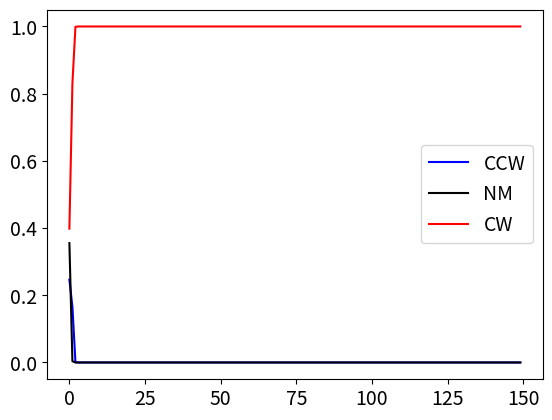
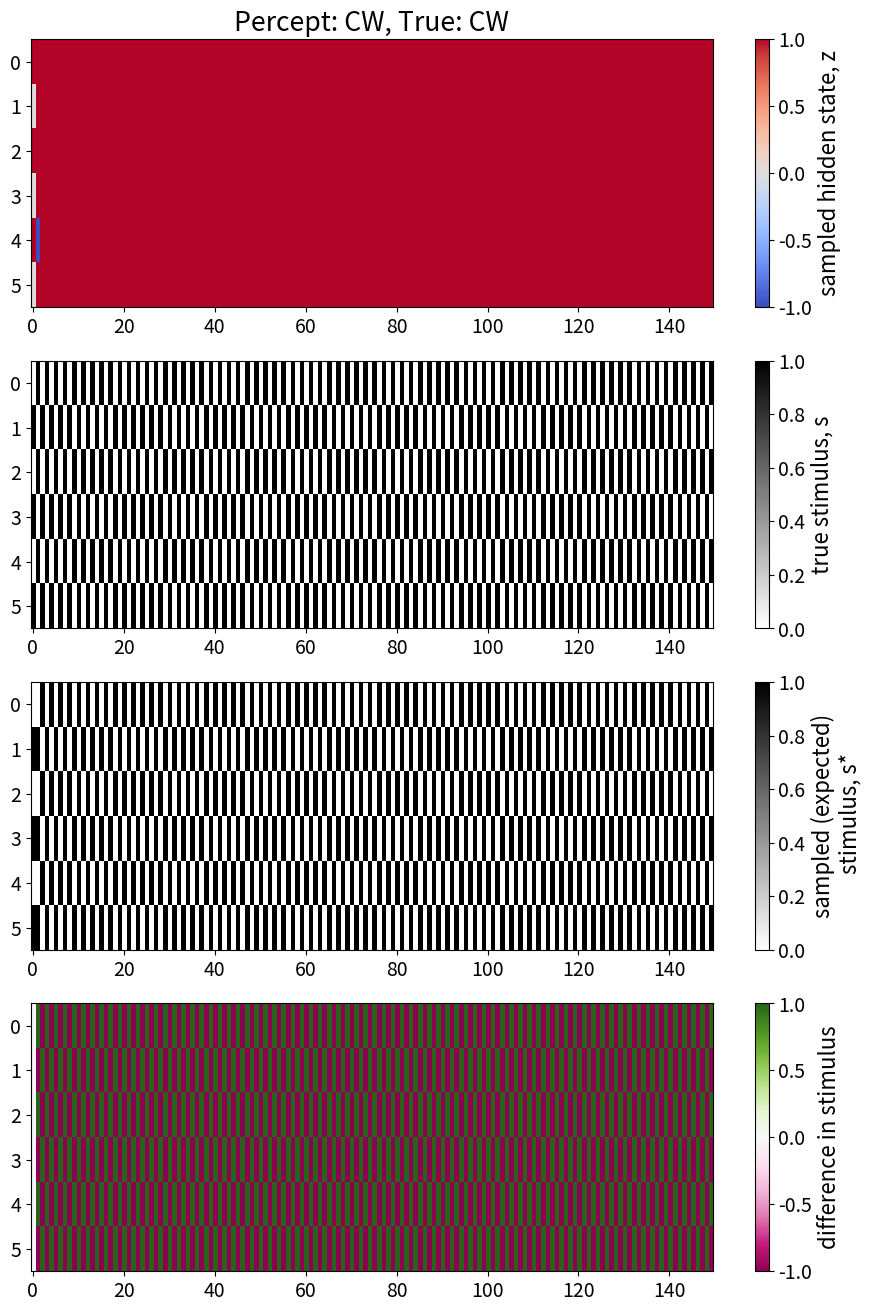
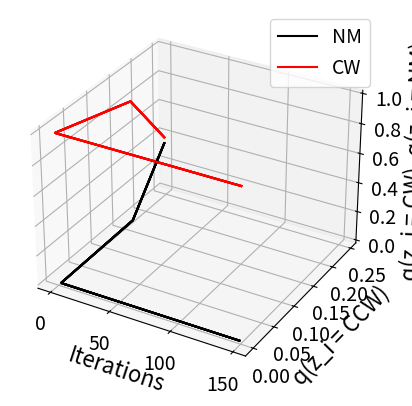

These charts were generated, in order, by the following Python code:
# -*- coding: utf-8 -*-
"""
Created on Mon Feb 04 10:15:24 2025

[redacted]
"""


import numpy as np
from scipy.linalg import circulant
import matplotlib.pyplot as plt
import matplotlib.pylab as pl
import matplotlib as mpl

mpl.rcParams['font.size'] = 16
plt.rcParams['legend.title_fontsize'] = 14
plt.rcParams['legend.fontsize'] = 14
plt.rcParams['xtick.labelsize']= 14
plt.rcParams['ytick.labelsize']= 14


def compute_likelihood_vector(s, z, p_CW=0.999, p_NM=0.999, p_CCW=0.999, p_0=0.0001):
    """
    Compute the likelihood P(s_i = 1 | s, z) for all 6 positions.
    
    Parameters:
    - s: List or array of observed dot presences at time t-1 (length 6, values 0 or 1).
    - z: List or array of latent motion states at time t-1 (length 6, values -1 (CCW), 0 (NM), or 1 (CW)).
    - p_CW, p_NM, p_CCW, p_0: Probabilities defining likelihoods.
    
    Returns:
    - A numpy array of length 6 containing the likelihood for each position.
    """
    N = len(s)
    p_s = np.full(N, p_0)  # Initialize with baseline probability

    for i in range(N):
        # Define neighboring indices with wrap-around (ring structure)
        i_prev = (i - 1) % N
        i_next = (i + 1) % N

        # Compute contributions from motion influences
        if s[i_prev] == 1 and z[i_prev] == 1:  # CW influence from left
            p_s[i] += p_CW
        if s[i_next] == 1 and z[i_next] == -1:  # CCW influence from right
            p_s[i] += p_CCW
        if s[i] == 1 and z[i] == 0:  # Stationary influence
            p_s[i] += p_NM

        # Apply inclusion-exclusion correction
        if s[i_prev] == 1 and s[i_next] == 1 and z[i_prev] == 1 and z[i_next] == -1:
            p_s[i] += -p_CW * p_CCW
        if s[i_prev] == 1 and s[i] == 1 and z[i_prev] == 1 and z[i] == 0:
            p_s[i] += -p_CW * p_NM
        if s[i_next] == 1 and s[i] == 1 and z[i_next] == -1 and z[i] == 0:
            p_s[i] += -p_CCW * p_NM
        if s[i_prev] == 1 and s[i] == 1 and s[i_next] == 1 and z[i_prev] == 1 and z[i] == 0 and z[i_next] == -1:
            p_s[i] += p_CW * p_CCW * p_NM

    # Ensure probabilities remain valid
    p_s = np.clip(p_s, 0, 1)

    return p_s


def exp_kernel(x=np.arange(6), tau=0.8):
    kernel = np.concatenate((np.exp(-(x-1)[:len(x)//2]/tau), (np.exp(-x[:len(x)//2]/tau))[::-1]))
    kernel[0] = 0
    return kernel / np.max(kernel)


def kdelta(a, b):
    return 1 if a == b else 0


def compute_likelihood_contribution(s, z, s_prev, q_z_prev):
    """
    Compute the likelihood contribution using the CPT and expectation over latent states.

    Parameters:
    - s (float): Current value of the continuous contrast.
    - s_prev (float): Previous value of the continuous contrast (s_{t-1}).
    - q_z_prev (array-like): Belief on previous latent states probabilities (q_{z_{t-1}}).
    - cpt (2D array-like): Conditional Probability Table (CPT) for p(s_t | s_{t-1}, z_{t-1}).
      Each row corresponds to a state of s_{t-1}, and each column corresponds to a state of z_{t-1}.
      CPT should have the form: p(s_t | s_{t-1}, z_{t-1}).
      
    Returns:
    - likelihood_contribution (float): The computed likelihood contribution.
    """

    # Number of possible latent states (e.g., 3 for CW, NM, CCW)
    num_states_z = q_z_prev.shape[1]
    num_variables = q_z_prev.shape[0]
    likelihood_c_all = np.zeros((num_states_z))
    # Iterate over all possible latent states z_{t-1}
    for z_prev_i in range(num_states_z):
        likelihood_contribution = 0
        for i in range(num_variables):
            zn = np.copy(z)
            zn[i] = z_prev_i-1
            # Get the probability of the previous state z_{t-1} from q_z_prev
            q_z = q_z_prev[i, z_prev_i]
            
            # Get the CPT value for p(s_t | s_{t-1}, z_{t-1})
            # Assuming s_prev corresponds to the previous state of s_t
            p_s_given_z = compute_likelihood_vector(s_prev, zn)[i]  # CPT lookup based on s_{t-1} and z_{t-1}
            
            # Compute the contribution for this z_{t-1}^i
            likelihood_contribution += q_z * np.log(p_s_given_z)
        likelihood_c_all[z_prev_i] = likelihood_contribution
    return likelihood_c_all


def mean_field_ring(kernel=exp_kernel(), j=2, n_iters=150, nstates=3, b=np.zeros(3),
                    true='NM', n_dots=6, plot=False):
    # bifurcation at j ~ 0.314
    def stim_creation(s_init=[0, 1], n_iters=100, true='NM'):
        s_init = np.repeat(np.array(s_init).reshape(-1, 1), n_dots//2, axis=1).T.flatten()
        if true == 'NM':
            roll = 0
        if true == 'CW':
            roll = 1
        if true == 'CCW':
            roll = -1
        if true != 'combination':
            s = s_init
            sv = [s]
            for _ in range(n_iters-1):
                s = np.roll(s, roll)
                sv.append(s)
        else:
            s = s_init
            sv = [s]
            for t in range(n_iters-1):
                if t < n_iters // 2:
                    roll = 1
                else:
                    roll = 0
                s = np.roll(s, roll)
                sv.append(s)
        return np.row_stack((sv))
    crit_j = 1/np.sum(kernel)
    print(f'J* = {round(crit_j, 4)}')
    # init_s = np.random.choice([0, 1], 6)
    s = [0, 1]
    stim = stim_creation(s_init=s, n_iters=n_iters, true=true)
    s = np.repeat(np.array(s).reshape(-1, 1), n_dots//2, axis=1).T.flatten()
    # z = np.random.choice([-1, 0, 1], 6)
    z = np.repeat(np.array([1, 0]).reshape(-1, 1), n_dots//2, axis=1).T.flatten()
    q_mf = np.ones((n_dots, nstates))/3 + np.random.randn(3)*0.05
    # q_mf = np.repeat(np.array([[0.25], [0.25], [0.5]]), 6, axis=-1).T
    q_mf = (q_mf.T / np.sum(q_mf, axis=1)).T
    j_mat = circulant(kernel)*j
    np.fill_diagonal(j_mat, 0)
    q_mf_arr = np.zeros((n_dots, nstates, n_iters))
    q_mf_arr[:, :, 0] = q_mf
    s_arr = np.zeros((n_dots, n_iters))
    s_arr[:, 0] = s
    z_arr = np.zeros((n_dots, n_iters))
    z_arr[:, 0] = z
    for t in range(1, n_iters):
        # stim_likelihood_cw = compute_likelihood_vector(stim[t], np.ones(n_dots))
        # stim_likelihood_nm = compute_likelihood_vector(stim[t], np.zeros(n_dots))
        # stim_likelihood_ccw = compute_likelihood_vector(stim[t], -np.ones(n_dots))
        # st_lh = np.column_stack(([stim_likelihood_cw,
        #                           stim_likelihood_nm,
        #                           stim_likelihood_ccw]))
        stim_likelihood = compute_likelihood_vector(s, z)
        s = np.array([np.random.choice([0, 1], p=[1-stim_likelihood[a], stim_likelihood[a]]) for a in range(n_dots)])
        # if J*(2*Q-1), then it means repulsion between different z's
        # if J*Q, then it means just attraction to same
        # likelihood = compute_likelihood_contribution(s, z, s_arr[:, t-1], q_mf)
        mstim = np.mean(np.abs(stim-stim[t-1]))
        if mstim > 0:
            arr = np.array([0.4975, 0.005, 0.4975])   # prob z if the abs(diff of stim) is > 0
        if mstim == 0:
            arr = np.array([0.0025, 0.995, 0.0025])  # prob z if the difference of stim is 0
        # likelihood = np.sum(q_mf.T*np.log(stim_likelihood), axis=1)
        var_m1 = np.exp(np.matmul(j_mat, q_mf*2-1) + np.ones(3)*b + 10*arr)  # np.random.randn(6, 3)
        q_mf = (var_m1.T / np.sum(var_m1, axis=1)).T
        q_mf_arr[:, :, t] = q_mf
        z = [np.random.choice([-1, 0, 1], p=q_mf[a]) for a in range(n_dots)]
        z_arr[:, t] = z
        s_arr[:, t] = s
    print('Percept: ' + str(['CCW', 'NM', 'CW'][int(np.mean(z_arr.T[-1]))+1]))
    if plot:
        plt.figure()
        colors = ['b', 'k', 'r']
        labels = ['CCW', 'NM', 'CW']
        for i in range(nstates):
            plt.plot(q_mf_arr[0, i, :], color=colors[i], label=labels[i])
        plt.legend(frameon=True)
        # fig, ax = plt.subplots(nrows=1)
        # ax.imshow(q_mf_arr[0], cmap='PRGn', extent=[0, n_iters, -3, 3],
        #           aspect='auto')
        # ax.set_yticks([-2, 0, 2], ['q(z_i=CCW)', 'q(z_i=NM)', 'q(z_i=CW)'])
        fig, ax = plt.subplots(nrows=4, figsize=(11, 16))
        title = ['CCW', 'NM', 'CW'][int(np.mean(z_arr.T[-1]))+1]
        ax[0].set_title('Percept: ' + title + ', True: ' + true)
        im1 = ax[0].imshow(z_arr, cmap='coolwarm', aspect='auto', interpolation='none',
                           vmin=-1, vmax=1)
        plt.colorbar(im1, ax=ax[0], label='sampled hidden state, z')
        # ax[0].set_title('Percept: ' + str(labels[int(np.mean(z_arr[:, :-10]))+2]))
        im2 = ax[1].imshow(stim.T, cmap='binary', aspect='auto', interpolation='none')
        plt.colorbar(im2, ax=ax[1], label='true stimulus, s')
        im2 = ax[2].imshow(s_arr, cmap='binary', aspect='auto', interpolation='none')
        plt.colorbar(im2, ax=ax[2], label='sampled (expected)\n stimulus, s*')
        im2 = ax[3].imshow(stim.T-s_arr, cmap='PiYG', aspect='auto', interpolation='none')
        plt.colorbar(im2, ax=ax[3], label='difference in stimulus')
        ax = plt.figure().add_subplot(projection='3d')
        lab1 = 'NM'
        lab2 = 'CW'
        for i in range(n_dots):
            ax.plot(np.arange(n_iters), q_mf_arr[i, 0, :], q_mf_arr[i, 1, :],
                    color='k', label=lab1)
            ax.plot(np.arange(n_iters), q_mf_arr[i, 0, :], q_mf_arr[i, 2, :],
                    color='r', label=lab2)
            if i == 0:
                ax.legend()
        ax.set_xlabel('Iterations')
        ax.set_zlabel('q(z_i = CW), q(z_i = NM)')
        ax.set_ylabel('q(z_i = CCW)')


if __name__ == '__main__':
    mean_field_ring(true='CW', j=2, b=[0., 0, 0], plot=True)

